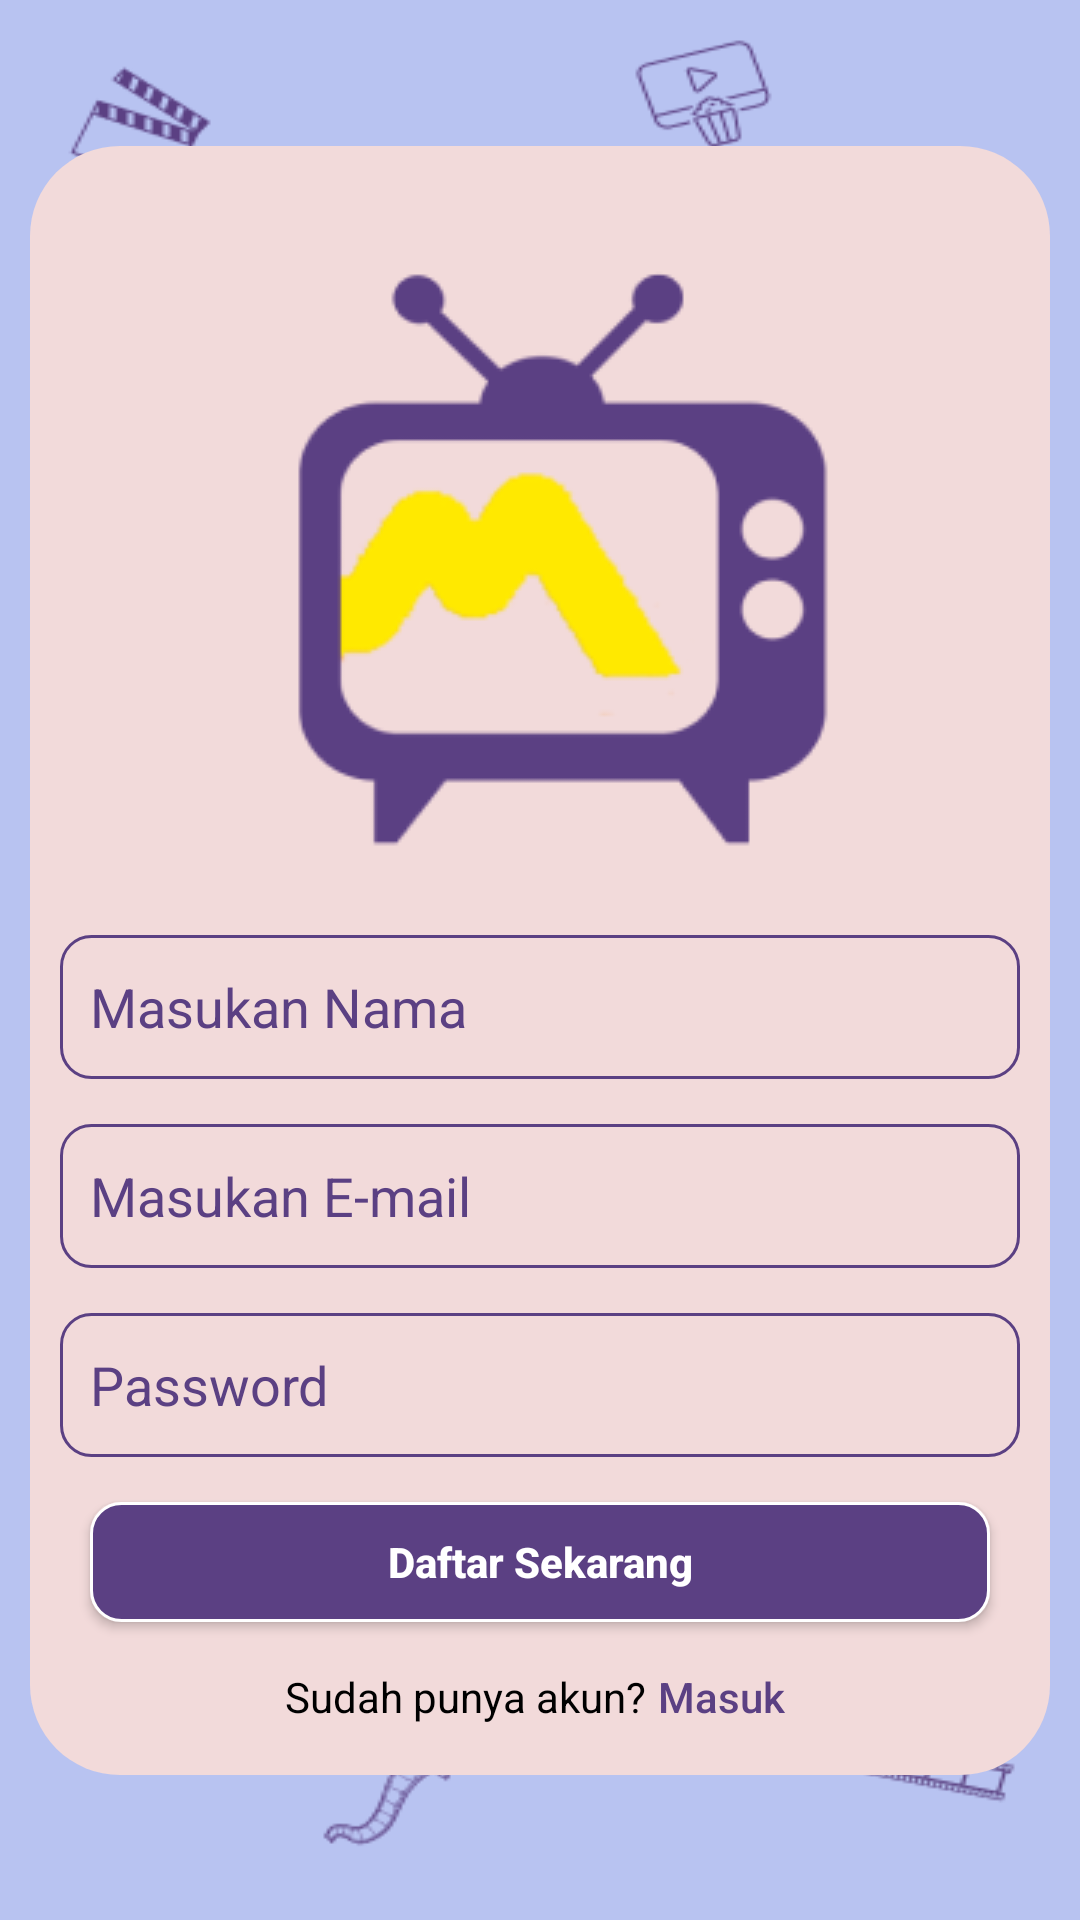

The Android layout XML behind this screen, and the referenced resources:
<!-- AndroidManifest.xml: application theme Theme.MovieHood -->
<!-- res/layout/activity_signin.xml -->
<?xml version="1.0" encoding="utf-8"?>
<androidx.constraintlayout.widget.ConstraintLayout xmlns:android="http://schemas.android.com/apk/res/android"
    xmlns:app="http://schemas.android.com/apk/res-auto"
    xmlns:tools="http://schemas.android.com/tools"
    android:layout_width="match_parent"
    android:layout_height="match_parent"
    tools:context=".SigninActivity"
    android:background="@drawable/bg_register">


    <androidx.constraintlayout.widget.ConstraintLayout
        android:id="@+id/container_register"
        android:layout_width="match_parent"
        android:layout_height="wrap_content"
        android:layout_margin="10dp"
        android:background="@drawable/container"
        app:layout_constraintBottom_toBottomOf="parent"
        app:layout_constraintEnd_toEndOf="parent"
        app:layout_constraintStart_toStartOf="parent"
        app:layout_constraintTop_toTopOf="parent"
        >

        <ImageView
            android:id="@+id/logo"
            android:layout_width="wrap_content"
            android:layout_height="wrap_content"
            android:layout_margin="40dp"
            android:src="@drawable/logo"
            app:layout_constraintEnd_toEndOf="@id/container_register"
            app:layout_constraintStart_toStartOf="@id/container_register"
            app:layout_constraintTop_toTopOf="@id/container_register" />
        <EditText
            android:id="@+id/input_nama"
            android:layout_width="match_parent"
            android:layout_height="48dp"
            app:layout_constraintTop_toBottomOf="@id/logo"
            android:background="@drawable/input"
            android:layout_marginLeft="10dp"
            android:layout_marginRight="10dp"
            android:layout_marginTop="15dp"
            android:hint="Masukan Nama"
            android:textColor="#5B4083"
            android:textColorHint="#5B4083"
            android:paddingLeft="10dp"/>
        <EditText
            android:id="@+id/input_email"
            android:layout_width="match_parent"
            android:layout_height="48dp"
            app:layout_constraintTop_toBottomOf="@id/input_nama"
            android:background="@drawable/input"
            android:layout_marginLeft="10dp"
            android:layout_marginRight="10dp"
            android:layout_marginTop="15dp"
            android:hint="Masukan E-mail"
            android:textColor="#5B4083"
            android:textColorHint="#5B4083"
            android:paddingLeft="10dp"/>
        <EditText
            android:id="@+id/password"
            android:layout_width="match_parent"
            android:layout_height="48dp"
            app:layout_constraintTop_toBottomOf="@id/input_email"
            android:background="@drawable/input"
            android:layout_marginLeft="10dp"
            android:layout_marginRight="10dp"
            android:layout_marginTop="15dp"
            android:hint="Password"
            android:textColor="#5B4083"
            android:textColorHint="#5B4083"
            android:paddingLeft="10dp"/>


        <androidx.appcompat.widget.AppCompatButton
            android:layout_width="match_parent"
            android:layout_height="40dp"
            android:text="Daftar Sekarang"
            android:textColor="@color/white"
            android:textAllCaps="false"
            android:textStyle="bold"
            android:layout_marginLeft="20dp"
            android:layout_marginRight="20dp"
            android:layout_marginTop="15dp"
            app:layout_constraintTop_toBottomOf="@id/password"
            app:layout_constraintRight_toRightOf="parent"
            app:layout_constraintLeft_toLeftOf="parent"
            android:id="@+id/submit_btn"
            android:background="@drawable/button_daftar"
            >
        </androidx.appcompat.widget.AppCompatButton>
        <LinearLayout
            android:layout_width="wrap_content"
            android:layout_height="wrap_content"
            app:layout_constraintTop_toBottomOf="@id/submit_btn"
            app:layout_constraintRight_toRightOf="parent"
            app:layout_constraintLeft_toLeftOf="parent"
            >
            <TextView
                android:id="@+id/txt_akun"
                android:layout_width="wrap_content"
                android:layout_height="wrap_content"
                app:layout_constraintTop_toBottomOf="@id/submit_btn"
                app:layout_constraintRight_toRightOf="parent"
                app:layout_constraintLeft_toLeftOf="parent"
                android:layout_marginTop="15dp"
                android:text="Sudah punya akun?"
                android:textColor="@color/black"
                android:layout_marginBottom="17dp"
                />
            <androidx.appcompat.widget.AppCompatButton
                android:layout_width="50dp"
                android:layout_height="20dp"
                android:text="Masuk"
                android:textColor="#5B4083"
                android:textSize="14dp"
                android:textAllCaps="false"
                android:layout_marginTop="15dp"
                app:layout_constraintTop_toBottomOf="@id/submit_btn"
                app:layout_constraintLeft_toLeftOf="parent"
                app:layout_constraintRight_toRightOf="parent"
                android:id="@+id/login_btn"
                android:background="#F2DADA"
                style="?android:attr/borderlessButtonStyle"
                >
            </androidx.appcompat.widget.AppCompatButton>
        </LinearLayout>

    </androidx.constraintlayout.widget.ConstraintLayout>

</androidx.constraintlayout.widget.ConstraintLayout>
<!-- resources referenced by this layout -->
<resources>
  <color name="black">#FF000000</color>
  <color name="white">#FFFFFFFF</color>
  <!-- drawable bg_register: png bitmap (drawable, 20498 bytes) -->
  <!-- drawable button_daftar (drawable) -->
  <?xml version="1.0" encoding="utf-8"?>
  <shape xmlns:android="http://schemas.android.com/apk/res/android"
      android:shape="rectangle">
      <solid android:color="#5B4083" />
      <stroke
          android:width="1dp"
          android:color="#FFFFFF" />
      <corners
          android:radius="10dp"
          />
  </shape>
  <!-- drawable container (drawable) -->
  <?xml version="1.0" encoding="utf-8"?>
  <shape xmlns:android="http://schemas.android.com/apk/res/android"
      android:shape="rectangle">
  
      <solid
          android:color="#F2DADA"/>
      <corners
          android:radius="30dp"/>
  </shape>
  <!-- drawable input (drawable) -->
  <?xml version="1.0" encoding="utf-8"?>
  <shape xmlns:android="http://schemas.android.com/apk/res/android" >
  
      <solid android:color="#F2DADA" />
  
      <stroke
          android:width="1dp"
          android:color="#5B4083" />
      <corners
          android:radius="10dp"
          />
  
  </shape>
  <!-- drawable logo: png bitmap (drawable, 11127 bytes) -->
  <style name="Theme.MovieHood" parent="Theme.MaterialComponents.DayNight.DarkActionBar">
          
          <item name="colorPrimary">@color/ungu02</item>
          <item name="colorPrimaryVariant">@color/ungu01</item>
          <item name="colorOnPrimary">@color/putih</item>
          
          <item name="colorSecondary">@color/hijau</item>
          <item name="colorSecondaryVariant">@color/biru</item>
          <item name="colorOnSecondary">@color/hitam</item>
          
          <item name="android:statusBarColor">?attr/colorPrimaryVariant</item>
          
          <item name="android:windowFullscreen">true</item>
          <item name="windowNoTitle">true</item>
      </style>
  <color name="ungu02">#5B4083</color>
  <color name="ungu01">#B596CF</color>
  <color name="putih">#FFFFFFFF</color>
  <color name="hijau">#A0C4D2</color>
  <color name="biru">#B8C3F1</color>
  <color name="hitam">#FF000000</color>
</resources>
